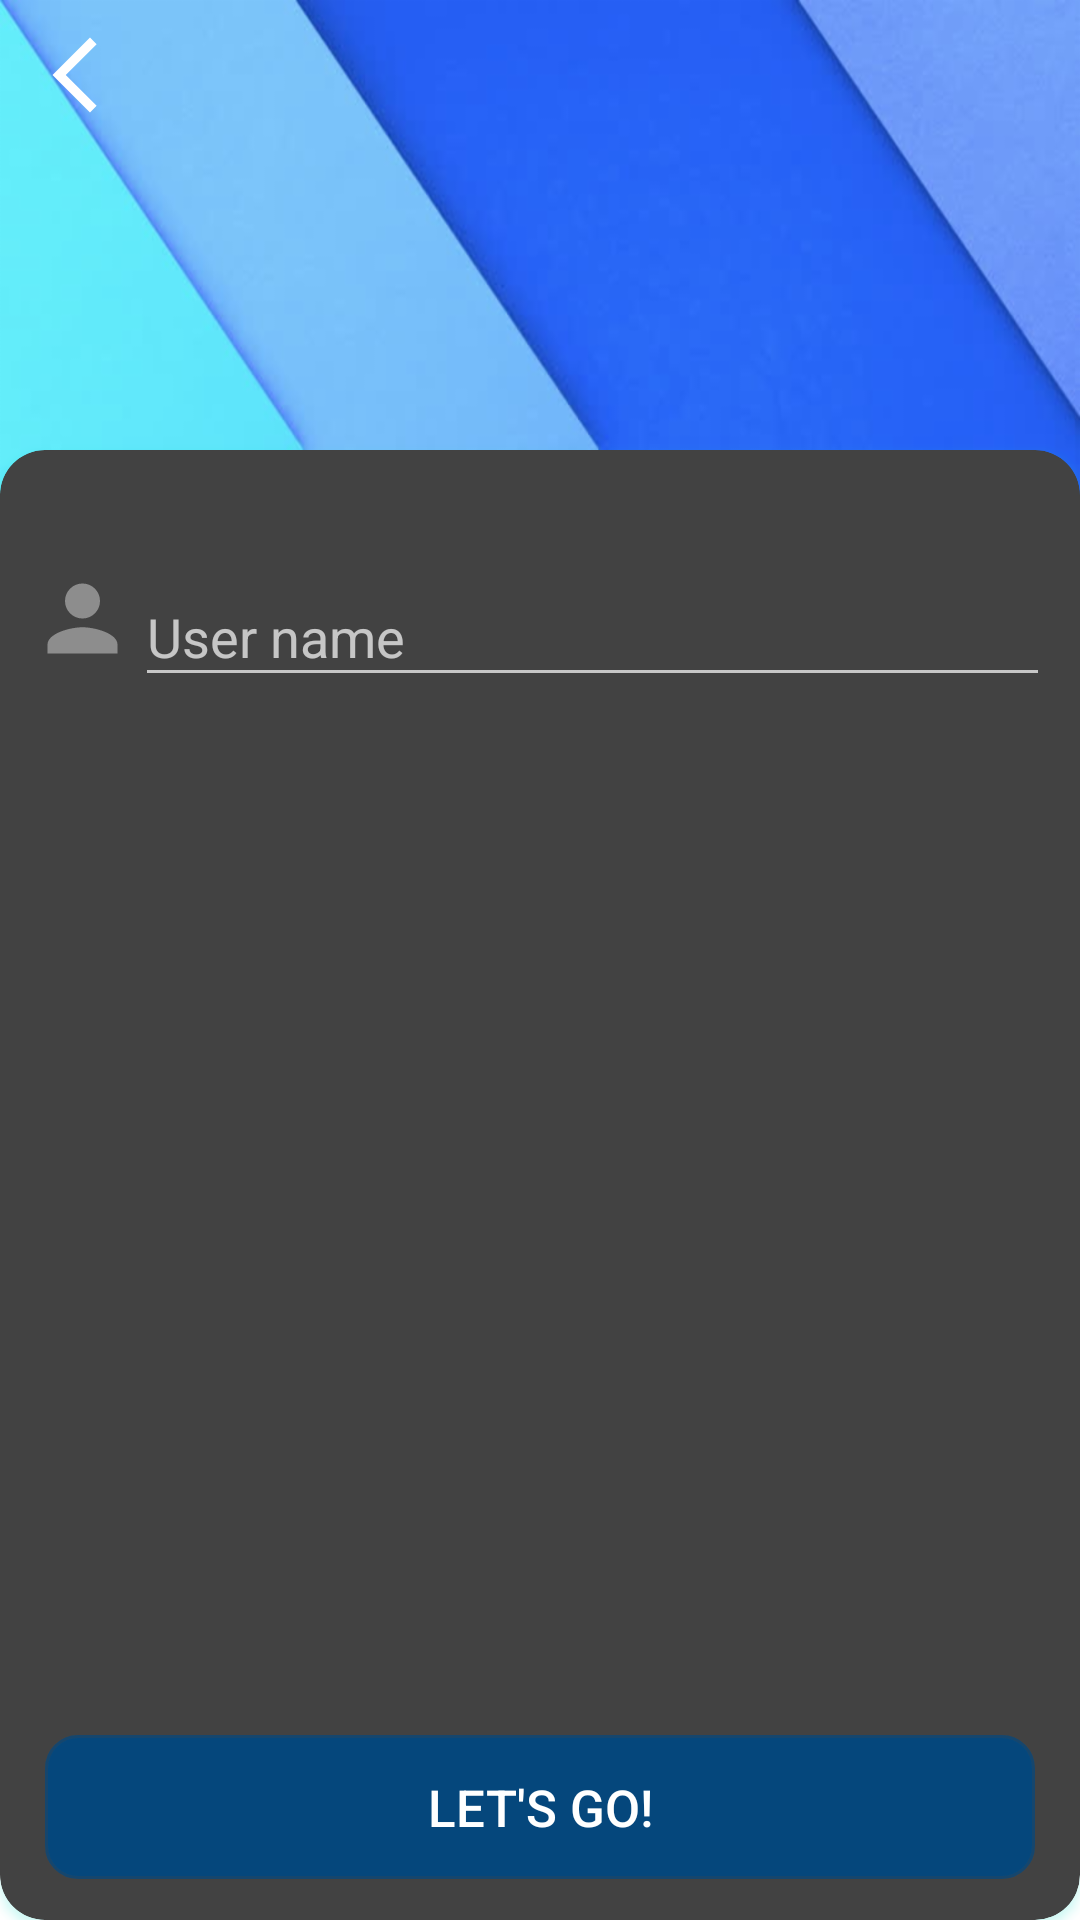

Android layout source for this screen:
<!-- AndroidManifest.xml: application theme Theme.WhatsMyTask -->
<!-- res/layout/activity_complete_profile.xml -->
<?xml version="1.0" encoding="utf-8"?>
<androidx.coordinatorlayout.widget.CoordinatorLayout xmlns:android="http://schemas.android.com/apk/res/android"
    xmlns:app="http://schemas.android.com/apk/res-auto"
    xmlns:tools="http://schemas.android.com/tools"
    android:layout_width="match_parent"
    android:layout_height="match_parent"
    android:fitsSystemWindows="true"
    tools:context=".activities.CompleteProfileActivity">


    <ScrollView
        android:layout_width="match_parent"
        android:layout_height="match_parent"
        android:fillViewport="true">

        <RelativeLayout
            android:layout_width="match_parent"
            android:layout_height="match_parent"
            android:background="@color/white">

            <RelativeLayout
                android:layout_width="match_parent"
                android:layout_height="300dp"
                android:background="@drawable/bakgroundtask">

                <ImageView
                    android:id="@+id/imageRegisterGoBack"
                    android:layout_width="30dp"
                    android:layout_height="30dp"
                    android:layout_alignParentLeft="true"
                    android:layout_alignParentTop="true"
                    android:layout_marginStart="10dp"
                    android:layout_marginTop="10dp"
                    android:layout_marginEnd="10dp"
                    android:layout_marginBottom="10dp"
                    android:src="@drawable/ic_arrow_back" />

            </RelativeLayout>

            <androidx.cardview.widget.CardView
                android:layout_width="match_parent"
                android:layout_height="match_parent"
                app:cardCornerRadius="15dp"
                android:outlineSpotShadowColor="@color/colorAccent"
                android:layout_marginTop="150dp">

                <LinearLayout
                    android:layout_width="match_parent"
                    android:layout_height="match_parent"
                    android:orientation="vertical">

                    <LinearLayout
                        android:layout_width="match_parent"
                        android:layout_height="match_parent"
                        android:layout_weight="1"
                        android:orientation="vertical">

                        

                        <LinearLayout
                            android:layout_width="match_parent"
                            android:layout_height="wrap_content"
                            android:layout_marginLeft="10dp"
                            android:layout_marginTop="30dp"
                            android:layout_marginRight="10dp"
                            android:orientation="horizontal">

                            <ImageView
                                android:layout_width="35dp"
                                android:layout_height="35dp"
                                android:layout_gravity="center"
                                android:src="@drawable/ic_person_gray" />

                            <com.google.android.material.textfield.TextInputLayout
                                android:layout_width="match_parent"
                                android:layout_height="wrap_content">

                                <com.google.android.material.textfield.TextInputEditText
                                    android:id="@+id/textInputUserName"
                                    android:layout_width="match_parent"
                                    android:layout_height="wrap_content"
                                    android:hint="User name"
                                    android:inputType="text" />

                            </com.google.android.material.textfield.TextInputLayout>


                        </LinearLayout>

                    </LinearLayout>

                    <LinearLayout
                        android:layout_width="match_parent"
                        android:layout_height="150dp"
                        android:layout_weight="1"
                        android:gravity="center">
                        
                        <Button
                            android:id="@+id/btnConfirm"
                            android:backgroundTint="@color/light_blue"
                            android:background="@drawable/custom_border"
                            android:layout_width="match_parent"
                            android:layout_height="wrap_content"
                            android:text="Let's go!"
                            android:textColor="@color/white"
                            android:layout_marginLeft="15dp"
                            android:layout_marginRight="15dp"
                            android:textSize="17dp"
                            android:layout_alignParentBottom="true"/>

                    </LinearLayout>

                </LinearLayout>

            </androidx.cardview.widget.CardView>

            <ImageView
                android:layout_width="150dp"
                android:layout_height="150dp"
                android:layout_centerHorizontal="true"
                android:layout_marginTop="30dp"
                android:src="@drawable/ic_person_white"/>


        </RelativeLayout>

    </ScrollView>

</androidx.coordinatorlayout.widget.CoordinatorLayout>
<!-- resources referenced by this layout -->
<resources>
  <color name="light_blue">#05477C</color>
  <color name="white">#FFFFFFFF</color>
  <!-- drawable bakgroundtask: png bitmap (drawable-hdpi, 113646 bytes) -->
  <!-- drawable custom_border (drawable) -->
  <?xml version="1.0" encoding="utf-8"?>
  <shape xmlns:android="http://schemas.android.com/apk/res/android">
  
      <solid android:color="@color/white"/>
      <stroke android:width="2dp" android:color="@color/gray"/>
      <corners android:radius="10dp"/>
  </shape>
  <!-- drawable ic_arrow_back (drawable) -->
  <vector android:height="50dp" android:tint="#FFFF"
      android:viewportHeight="24" android:viewportWidth="24"
      android:width="50dp" xmlns:android="http://schemas.android.com/apk/res/android">
      <path android:fillColor="@android:color/white" android:pathData="M17.77,3.77l-1.77,-1.77l-10,10l10,10l1.77,-1.77l-8.23,-8.23z"/>
  </vector>
  <!-- drawable ic_person_gray (drawable) -->
  <vector android:height="50dp" android:tint="#8D8D8D"
      android:viewportHeight="24" android:viewportWidth="24"
      android:width="50dp" xmlns:android="http://schemas.android.com/apk/res/android">
      <path android:fillColor="@android:color/white" android:pathData="M12,12c2.21,0 4,-1.79 4,-4s-1.79,-4 -4,-4 -4,1.79 -4,4 1.79,4 4,4zM12,14c-2.67,0 -8,1.34 -8,4v2h16v-2c0,-2.66 -5.33,-4 -8,-4z"/>
  </vector>
  <style name="Theme.WhatsMyTask" parent="Theme.AppCompat">
          
          <item name="colorPrimary">@color/blue</item>
          <item name="colorPrimaryVariant">@color/blue</item>
          <item name="colorOnPrimary">@color/white</item>
          
          <item name="colorSecondary">@color/blue</item>
          <item name="colorSecondaryVariant">@color/blue</item>
          <item name="colorOnSecondary">@color/white</item>
          
          <item name="android:statusBarColor" tools:targetApi="l">?attr/colorPrimaryVariant</item>
          
          <item name="background">@color/teal_200</item>
  
      </style>
  <color name="gray">#BA9C9C9C</color>
  <color name="blue">#183263</color>
  <color name="teal_200">#1B7BCF</color>
  <!-- not gathered from this repository: default colours our renderer supplied (Android Studio template values) -->
  <color name="colorAccent">#FF03DAC5</color>
</resources>
